The GitHub repository faziya18/retina_ai contains a labelled image folder "OCT_dataset" with 2 categories: AMD, CSR. Examples follow, each with its label.

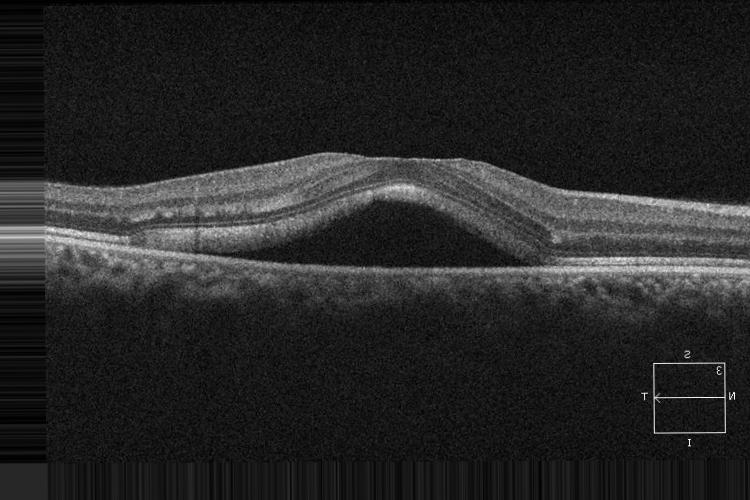
Label: CSR

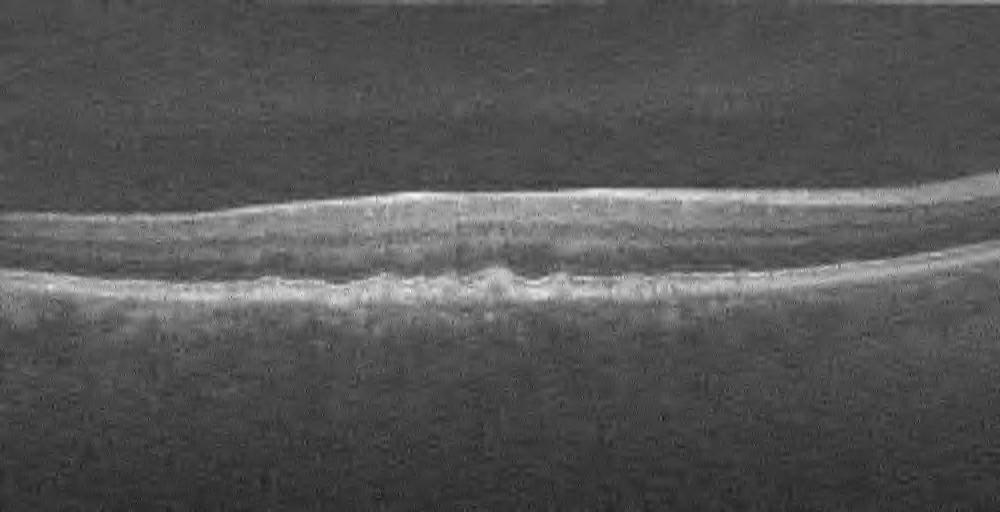
Label: AMD

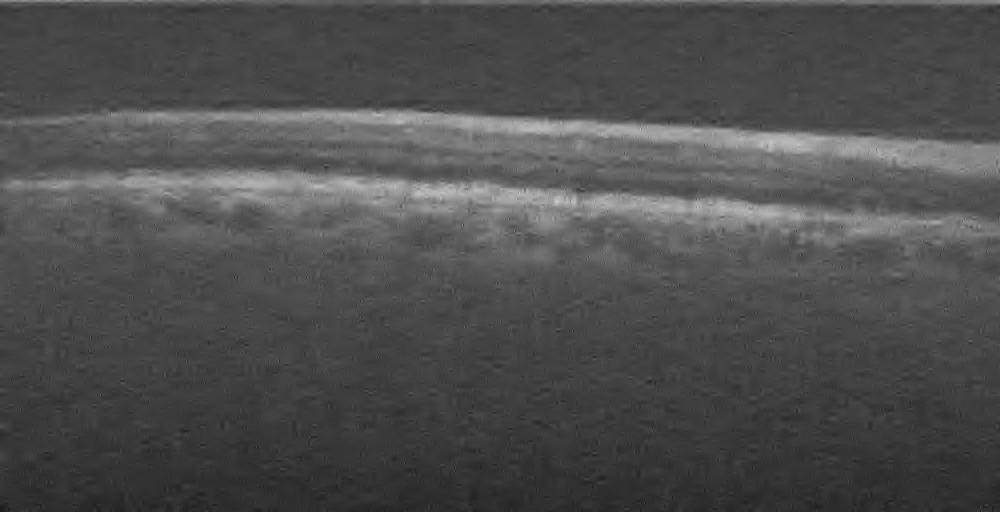
Label: AMD

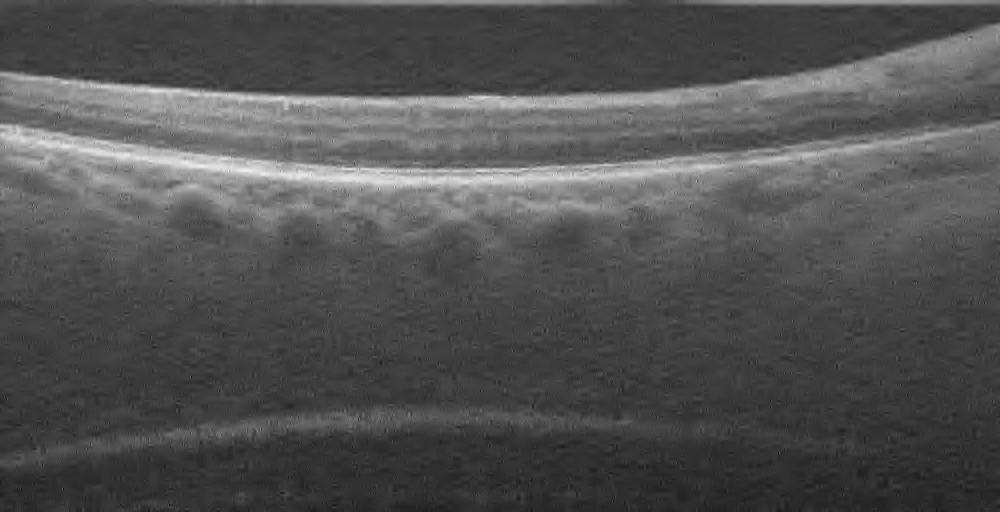
Label: AMD

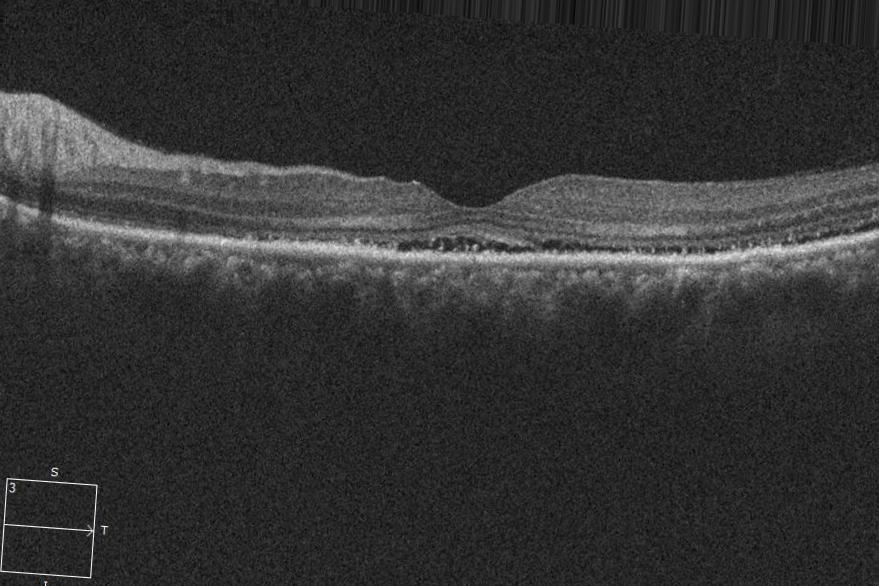
Label: CSR

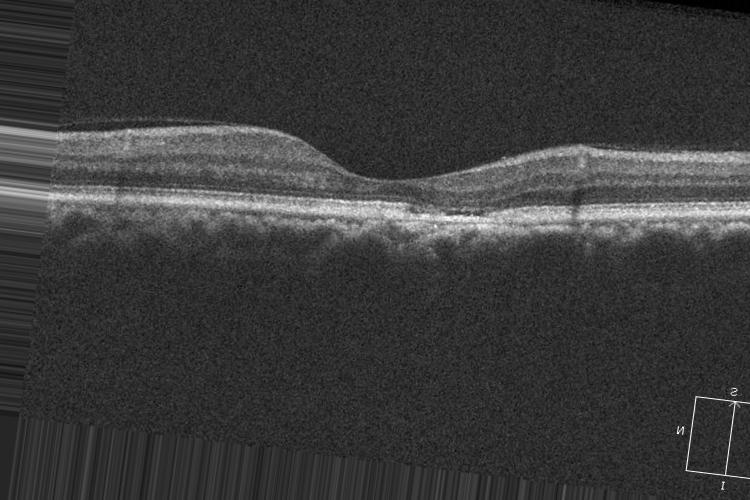
Label: CSR
